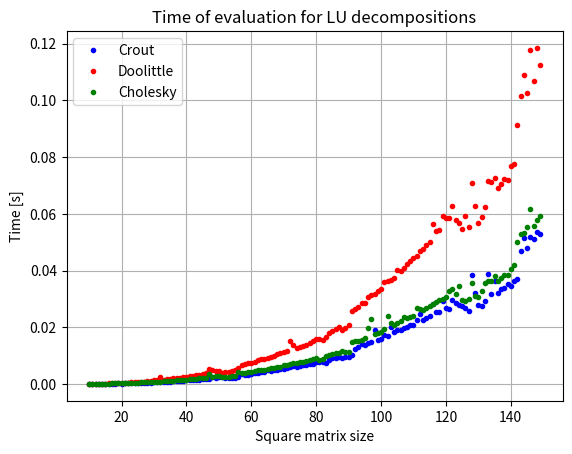

Here is the Python script that generated this plot:
import math
import numpy as np
import matplotlib.pyplot as plt
import time


def crout(A):
    n = len(A)
    L = [[0] * n for _ in range(n)]
    U = [[0] * n for _ in range(n)]
    for j in range(n):
        U[j][j] = 1

        for i in range(j, n):
            alpha = float(A[i][j])
            for k in range(j):
                alpha -= L[i][k]*U[k][j]
            L[i][j] = alpha

        for i in range(j+1, n):
            uu = float(A[j][i])
            for k in range(j):
                uu -= L[j][k]*U[k][i]

            if L[j][j] == 0:
                raise ZeroDivisionError("0 occurred on diagonal. Could not compute U")

            U[j][i] = uu/L[j][j]

    return L, U


def doolittle(A):
    n = len(A)
    L = [[0] * n for _ in range(n)]
    U = [[0] * n for _ in range(n)]

    for j in range(n):
        L[j][j] = 1
        for i in range(j + 1):
            s1 = 0
            for k in range(i):
                s1 += U[k][j] * L[i][k]
            U[i][j] = A[i][j] - s1
        for i in range(j, n):
            s2 = 0
            for k in range(j):
                s2 += U[k][j] * L[i][k]
            L[i][j] = (A[i][j] - s2) / U[j][j]

    return L, U


def cholesky(A):
    n = len(A)
    L = [[0] * n for _ in range(n)]

    for i in range(n):
        for k in range(i + 1):
            tmp_sum = sum(L[i][j] * L[k][j] for j in range(k))
            if i == k:
                L[i][k] = math.sqrt(A[i][i] - tmp_sum)
            else:
                L[i][k] = 1 / L[k][k] * (A[i][k] - tmp_sum)

    return L, np.array(L).transpose()  # L, U


def solve(A, b, L, U):
    z = np.linalg.solve(L, b)
    x = np.linalg.solve(U, z)
    return x


def random_matrix(low, high, n):  # returns random symmetric and positive matrix
    A = np.random.randint(low, high, size=(n, n))
    return np.dot(A, A.transpose()), np.random.randint(low, high, size=(n, 1))


def compare(A, b):
    L1, U1 = crout(A)
    L2, U2 = doolittle(A)
    L3, U3 = cholesky(A)

    print(f"\nCrout:\nL:")
    for i in range(len(L1)):
        print(L1[i])
    print(f"U:")

    for i in range(len(U1)):
        print(U1[i])
    print(f"\nDoolittle:\nL:")

    for i in range(len(L2)):
        print(L2[i])
    print(f"U:")
    for i in range(len(U2)):
        print(U2[i])

    print(f"\nCholesky:\nL:")
    for i in range(len(L3)):
        print(L3[i])
    print(f"U:")
    for i in range(len(U3)):
        print(U3[i])

    print(f"\nSolve using Crout:\n {solve(A, b, L1, U1)}")
    print(f"Solve using Doolittle:\n {solve(A, b, L2, U2)}")
    print(f"Solve using Cholesky:\n {solve(A, b, L3, U3)}")


def compare_times():
    tab1 = []
    tab2 = []
    tab3 = []
    x_axis = []
    for n in range(10, 150):
        A, b = random_matrix(-1000, 1000, n)
        start_time_1 = time.time()
        crout(A)
        stop_time_1 = time.time()
        start_time_2 = time.time()
        doolittle(A)
        stop_time_2 = time.time()
        start_time_3 = time.time()
        cholesky(A)
        stop_time_3 = time.time()
        t1 = stop_time_1 - start_time_1
        t2 = stop_time_2 - start_time_2
        t3 = stop_time_3 - start_time_3
        print(f"\nMatrix {n}x{n}:")
        print(f"    Crout:     {t1}s")
        print(f"    Doolittle: {t2}s")
        print(f"    Cholesky:  {t3}s")
        tab1.append(t1)
        tab2.append(t2)
        tab3.append(t3)
        x_axis.append(n)

    plt.plot(x_axis, tab1, 'b.', label="Crout")
    plt.plot(x_axis, tab2, 'r.', label="Doolittle")
    plt.plot(x_axis, tab3, 'g.', label="Cholesky")
    plt.xlabel("Square matrix size")
    plt.ylabel("Time [s]")
    plt.title("Time of evaluation for LU decompositions")
    plt.legend()
    plt.grid()
    plt.show()


if __name__ == '__main__':
    A, b = random_matrix(3, 10, 5)
    print(f"A:\n {A}\nb:\n {b}")
    compare(A, b)

    compare_times()
